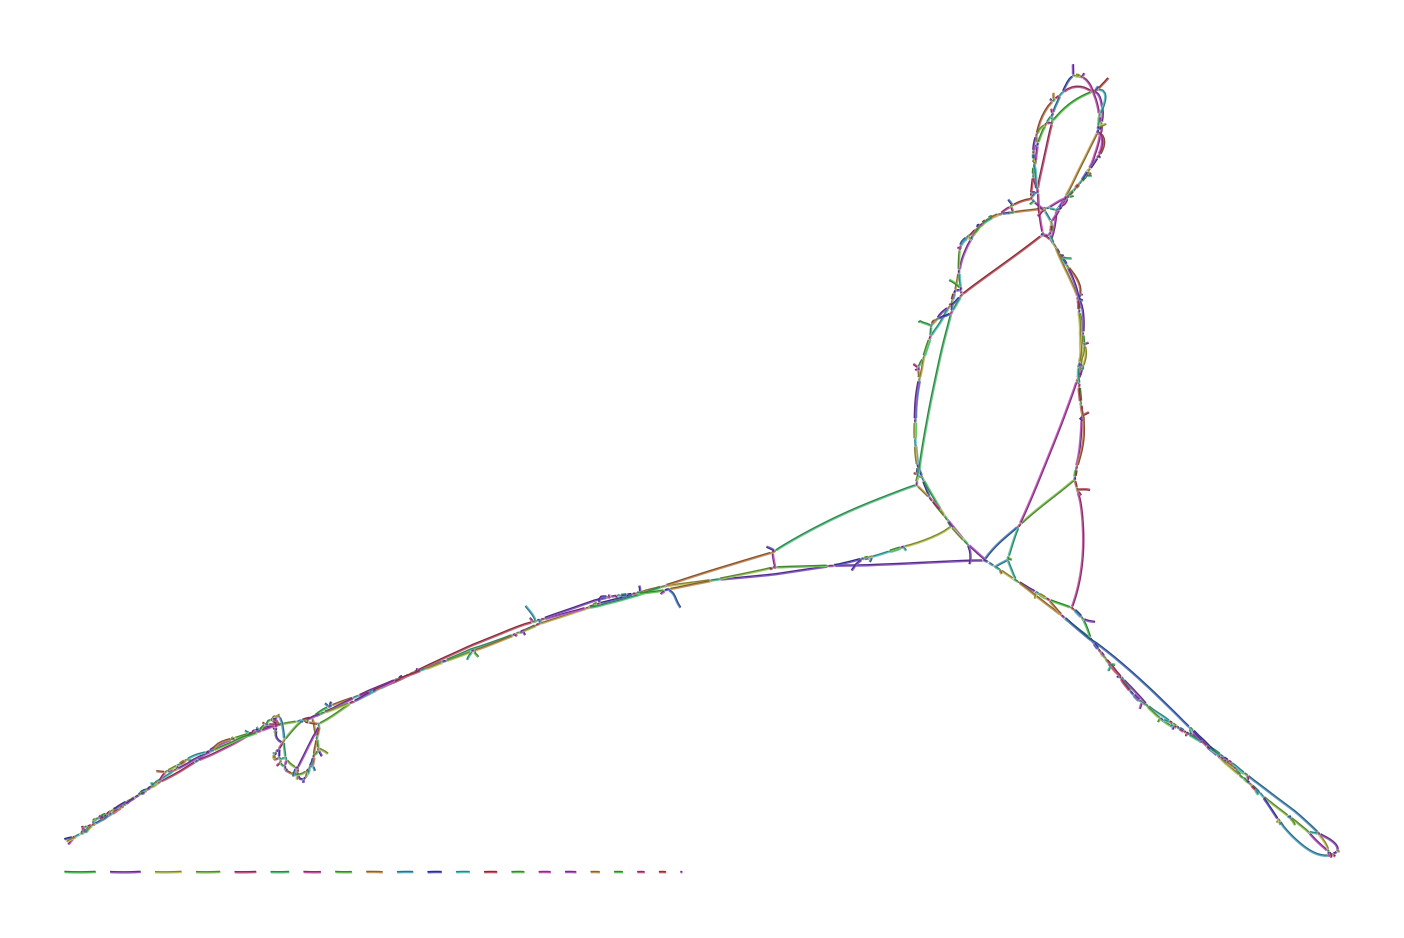

The file beside this chart, header and first rows:
Node_Label, Sequence
k_265, TTCTCTGGCCAAATCCCATGTAGACTTCTATTCACGCCTC…
k_271, ATTTTCTCTGGCCAAAT
k_433, CGTGGCATCTCGAGGCTCTTCCTCCGAAGCGTCGAACCAC…
k_457, TGCCCTCGTCCACGTGGCATCTCGAG
k_459, ATGCCCTCGTCCACG
k_471, GTGGGCATGCCCTCGTCCAC
k_555, TTTAGGTAGTACAACTTGACTAATTCGTAGGTGGGTAGGA…
k_559, TCTTTAGGTAGTACAA
k_835, AACTCTATGTCCTCAAACCTATAAGCAACTTTCATTCTTT…
k_841, CAAAACTCTATGTCCTC
k_949, GCCATGTTCCTTGTGGGCACAAAAACCAACAT
k_955, ACTGCCATGTTCCTTGT
k_1145, TTATGTTCTCTTATTACTGTATCTCTACACTTTGGTTTCT…
k_1149, TGTTATGTTCTCTTAT
k_1301, TGCTAGTCCTACTAAGGGCAT
k_1307, TTTTGCTAGTCCTACTA
k_1339, GTTGCTACCCCCCTTATTTTGCTAGTCCTA
k_1341, TGTTGCTACCCCCCT
k_1571, TATTTGACATGGAATTTTTTGAACCCAGGACTAGAACTAA…
k_1579, GCTCTATTTGACATGGAA
k_1599, GGGGTGAACATCTTTA
k_1685, TATTGCCCAGGCCAATAGGGCTTTCTC
k_1793, CTGGTTTTATCTCTTTAAGGCTGTCATCATAGTACTTGGT…
k_1795, ACTGGTTTTATCTCT
k_2121, TTCCCTTGTAATGTATAACCTTTGTCAGGTATGTACAAAC…
k_2187, ATCCCTGCCTCAAGTTGCTCCCACGTCAC
k_2229, CCTGCAGCCCCTTTTCTATTAATCCCTGCCTCAAG
k_2235, AAGCCTGCAGCCCCTTT
k_2323, TTTCGGCCTTCGCTAAGGAGGATTTTTGTCCCCTAGACCT…
k_2325, TTTTCGGCCTTCGCT
k_2373, CCTACTAAGGGCATGGCTAGCCTCTTTTCGGCCTTCGC
k_2519, CTTAATGGTATAAGCACTAGTACCCGTTTGTGTCGTCCTA…
k_2893, TTCTTCTTCTTCTAATAAATCCTTCAACTTCAGGTAGGCT…
k_2895, TTTCTTCTTCTTCTA
k_2903, TTCTTTTCTTCTTCTTCT
k_2913, TTGGTTTCTTTTCTTCTTC
k_3161, TTGTCATCCATTTCTATTATGTCCTCTTGTTCTTTTCCAT…
k_3167, AAGTTGTCATCCATTTC
k_3179, AATTCAAAGTTGTCATCCAT
k_3185, CCGAATTCAAAGTTGTC
k_3267, CAATCATAATTCATCTCCCTAAAGGACTTTGTTACATTGA…
k_3273, CTCCAATCATAATTCAT
k_3349, ATGTATTGTTGGAAATAGTTGTCCCTAGGCTCAAAGTACT…
k_3467, ATTTCAAAGTTGCAAGGCCCTTGCACCAATATGCCTGCAA…
k_3473, GCTATTTCAAAGTTGCA
k_3535, TTCTGTCTGGACGGGAAGAGGTACACGCCTTCCCCACTTT…
k_3723, ATCCAAGGTTCGATATTGTACCAGTTGCACCAACCATG
k_3893, TGGAGGTGTACGACAGCTCCCTTGGACCCTGATATGTTTA…
k_3899, TTTTGGAGGTGTACGAC
k_4097, GTGTTATCTTCATTCTCCCCTTTTCCAACCTATCTGGCTT…
k_4143, TCTACGTCAGTCTTGACGTTCTTTAGGTAGTAC
k_4147, TTTCTACGTCAGTCTT
k_4291, ACGTCTTCCCCTAGTTTCCTCGCATTCAGGAATGAGTAGT…
k_4297, GGCACGTCTTCCCCTAG
k_4321, AGCCATCCAACGAAC
k_4351, TGTACTCAGGGCTTCAGCCATCCAACGAA
k_4451, CATTCCTTCCTCACCTTGTTGAAGATGTTAAACAACGGGG…
k_4457, TCCCATTCCTTCCTCAC
k_4779, CTTTTTGGTAAAGAAGCCAAATTGGTGGGAACTTCACGCT…
k_4797, CAGTCACCTCTTTTTGGTAAAGA
... 658 more rows
